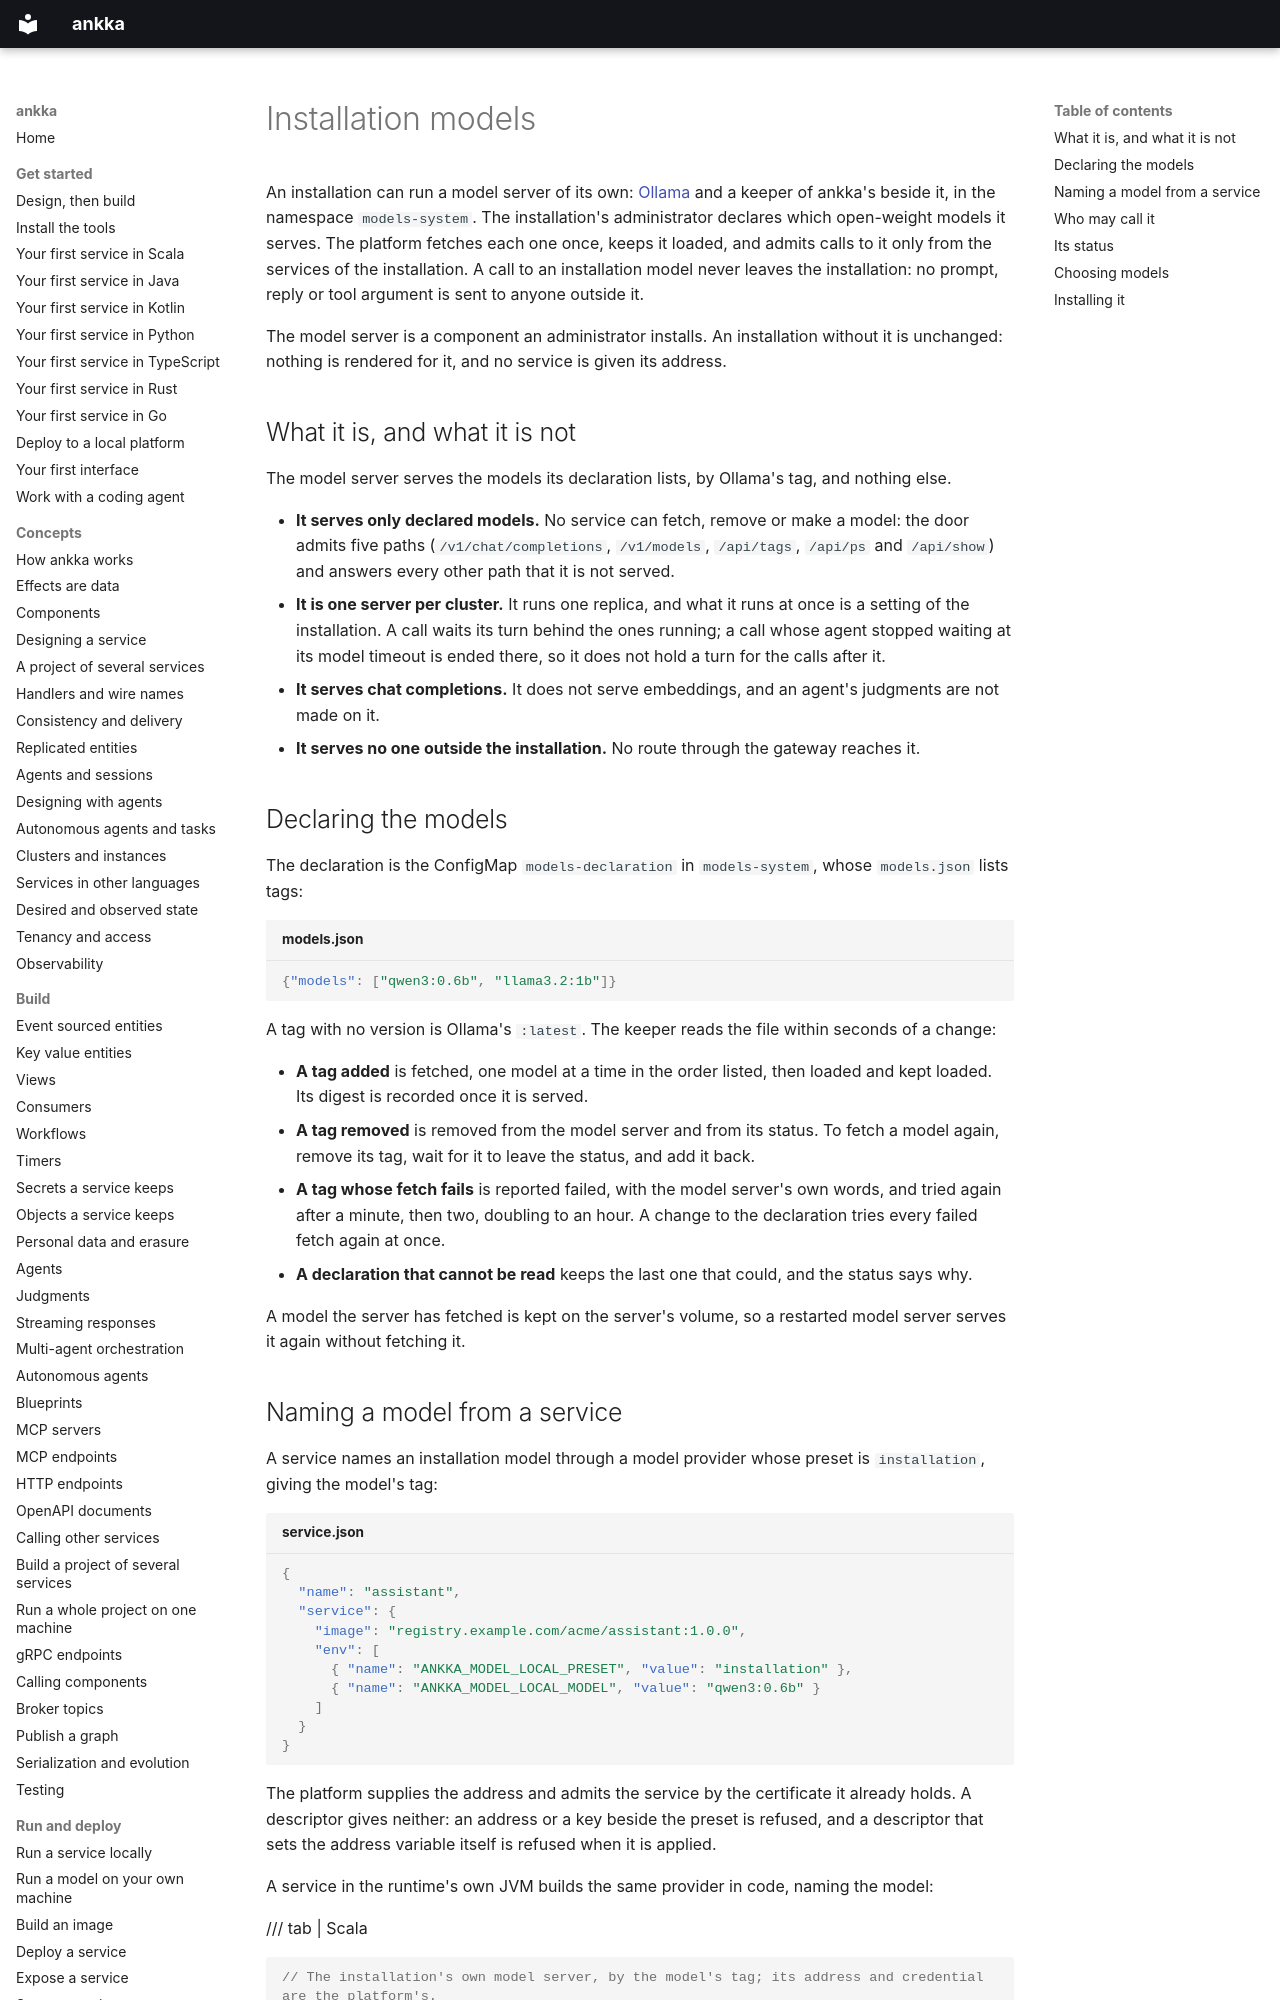

repository: thinkmorestupidless/ankka · page: platform/installation-models/index.html · generator: mkdocs

---
title: Installation models
description: The model server an installation can run for its services — what it is and is not, declaring the models it serves, how a service names one, who may call it, what a member is told when a model is not served, and its status.
kind: guide
related: [build/agents.md, platform/install-local.md, platform/install-cloud.md, reference/limitations.md]
---

# Installation models

An installation can run a model server of its own: [Ollama](https://ollama.com/) and a keeper of
ankka's beside it, in the namespace `models-system`. The installation's administrator declares which
open-weight models it serves. The platform fetches each one once, keeps it loaded, and admits calls
to it only from the services of the installation. A call to an installation model never leaves the
installation: no prompt, reply or tool argument is sent to anyone outside it.

The model server is a component an administrator installs. An installation without it is unchanged:
nothing is rendered for it, and no service is given its address.

## What it is, and what it is not

The model server serves the models its declaration lists, by Ollama's tag, and nothing else.

- **It serves only declared models.** No service can fetch, remove or make a model: the door admits
  five paths (`/v1/chat/completions`, `/v1/models`, `/api/tags`, `/api/ps` and `/api/show`) and answers
  every other path that it is not served.
- **It is one server per cluster.** It runs one replica, and what it runs at once is a setting of the
  installation. A call waits its turn behind the ones running; a call whose agent stopped waiting at its
  model timeout is ended there, so it does not hold a turn for the calls after it.
- **It serves chat completions.** It does not serve embeddings, and an agent's judgments are not made
  on it.
- **It serves no one outside the installation.** No route through the gateway reaches it.

## Declaring the models

The declaration is the ConfigMap `models-declaration` in `models-system`, whose `models.json` lists
tags:

```json title="models.json"
{"models": ["qwen3:0.6b", "llama3.2:1b"]}
```

A tag with no version is Ollama's `:latest`. The keeper reads the file within seconds of a change:

- **A tag added** is fetched, one model at a time in the order listed, then loaded and kept loaded.
  Its digest is recorded once it is served.
- **A tag removed** is removed from the model server and from its status. To fetch a model again,
  remove its tag, wait for it to leave the status, and add it back.
- **A tag whose fetch fails** is reported failed, with the model server's own words, and tried again
  after a minute, then two, doubling to an hour. A change to the declaration tries every failed fetch
  again at once.
- **A declaration that cannot be read** keeps the last one that could, and the status says why.

A model the server has fetched is kept on the server's volume, so a restarted model server serves
it again without fetching it.
